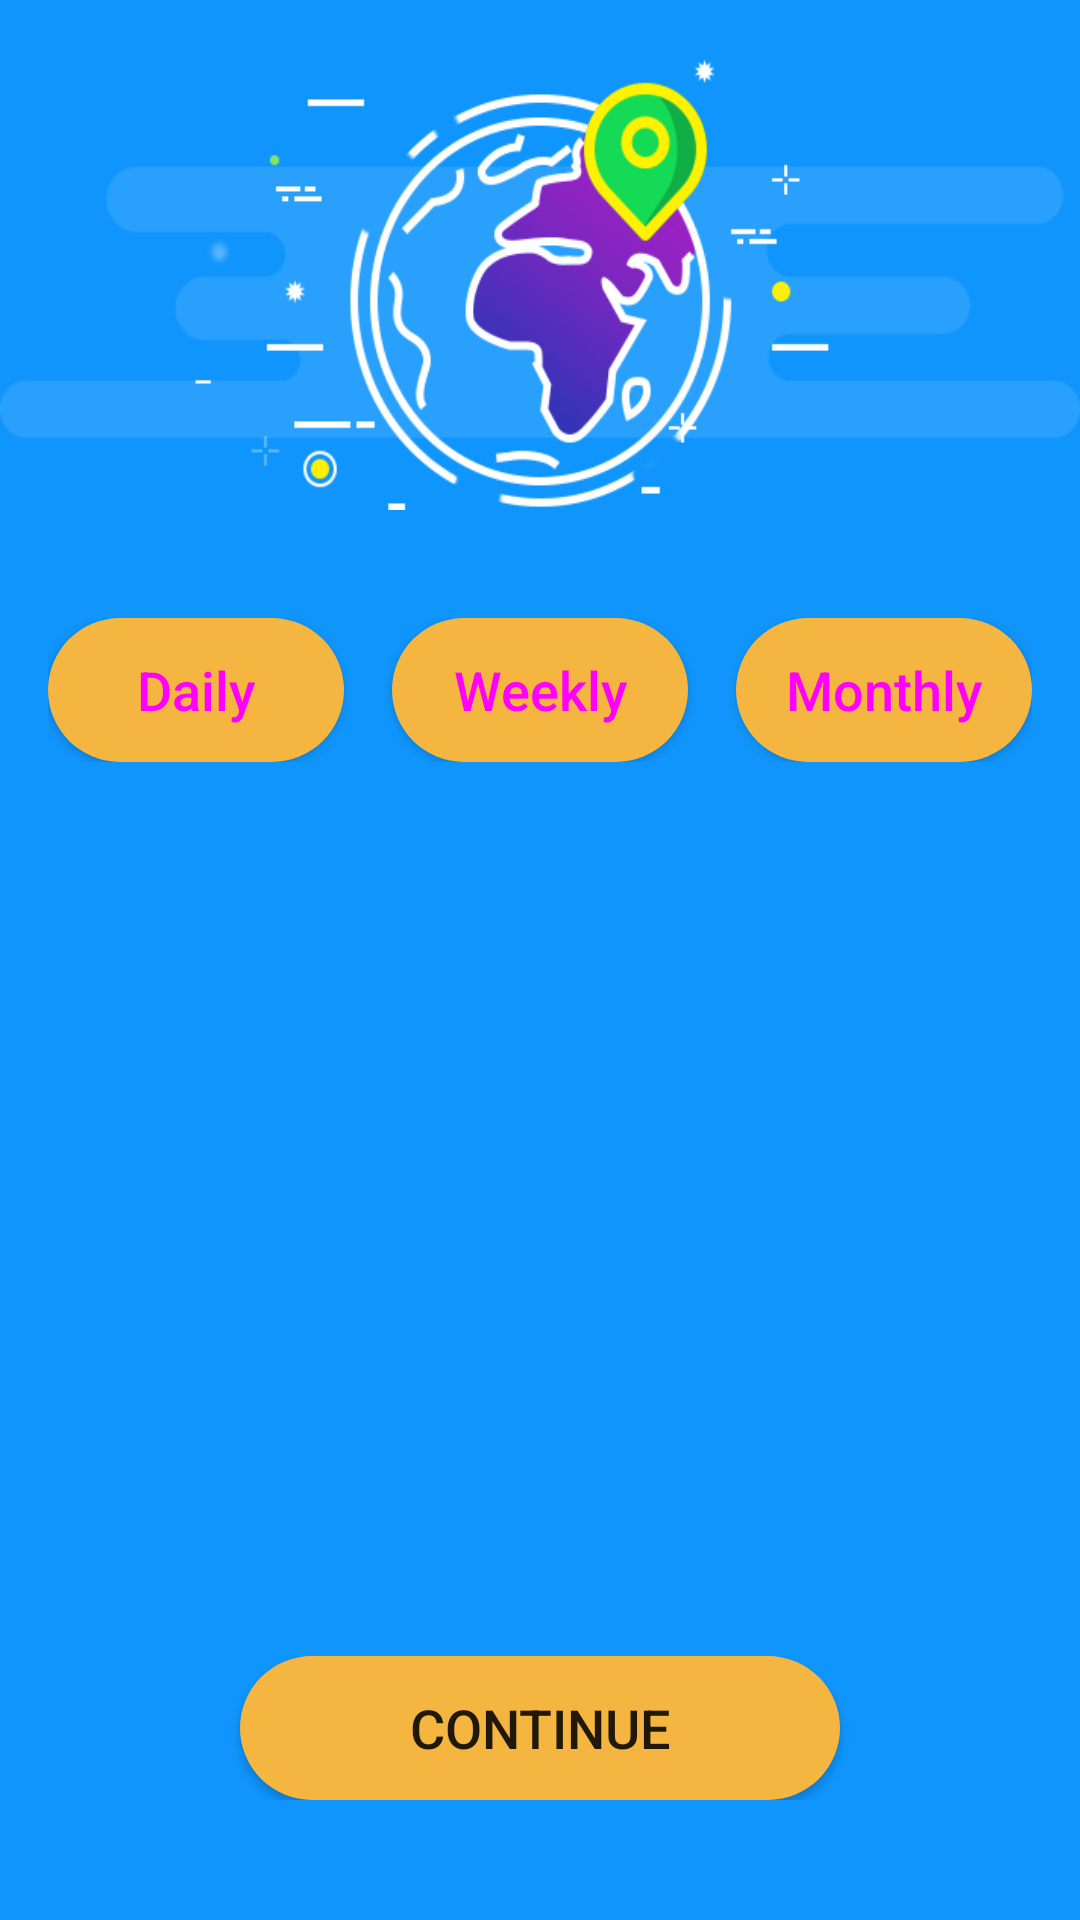

Android layout source for this screen:
<!-- AndroidManifest.xml: application theme AppTheme -->
<!-- res/layout/choose_notification_screen.xml -->
<?xml version="1.0" encoding="utf-8"?>
<RelativeLayout xmlns:android="http://schemas.android.com/apk/res/android"
    android:layout_width="match_parent"
    android:layout_height="match_parent"
    android:background="@color/standard_background_color"
    android:orientation="vertical">

    <ImageView
        android:id="@+id/imageView"
        android:layout_width="match_parent"
        android:layout_height="150dp"
        android:layout_marginBottom="@dimen/standard_preference_screen_margin_bottom"
        android:layout_marginTop="@dimen/standard_preference_screen_margin_top"
        android:adjustViewBounds="true"
        android:background="@drawable/choose_region" />

    <LinearLayout
        android:id="@+id/notif_setting_id"
        android:layout_width="match_parent"
        android:layout_height="wrap_content"
        android:layout_below="@+id/imageView"
        android:orientation="horizontal"
        android:padding="@dimen/standard_global_layout_padding"
        android:weightSum="3">

        <Button
            android:id="@+id/choose_notification_daily_button"
            style="@style/RegionItemButtonStyle"
            android:layout_width="wrap_content"
            android:layout_height="wrap_content"
            android:layout_marginRight="@dimen/standard_global_layout_padding"
            android:layout_weight="1"
            android:text="@string/notification_pref_daily"
            android:textAllCaps="false" />

        <Button
            android:id="@+id/choose_notification_weekly_button"
            style="@style/RegionItemButtonStyle"
            android:layout_width="wrap_content"
            android:layout_height="wrap_content"
            android:layout_marginRight="@dimen/standard_global_layout_padding"
            android:layout_weight="1"
            android:text="@string/notification_pref_weekly"
            android:textAllCaps="false" />


        <Button
            android:id="@+id/choose_notification_monthly_button"
            style="@style/RegionItemButtonStyle"
            android:layout_width="wrap_content"
            android:layout_height="wrap_content"
            android:layout_weight="1"
            android:text="@string/notification_pref_monthly"
            android:textAllCaps="false" />

    </LinearLayout>

    <LinearLayout
        android:layout_width="match_parent"
        android:layout_height="wrap_content"
        android:layout_alignParentBottom="true"
        android:layout_centerInParent="true"
        android:layout_marginBottom="40dp"
        android:gravity="center_horizontal">

        <Button
            android:id="@+id/login_button"
            style="@style/ButtonStyle"
            android:layout_width="200dp"
            android:layout_height="wrap_content"
            android:text="@string/preference_continue_button" />
    </LinearLayout>
</RelativeLayout>
<!-- resources referenced by this layout -->
<resources>
  <color name="standard_background_color">#1095FC</color>
  <dimen name="standard_global_layout_padding">16dp</dimen>
  <dimen name="standard_preference_screen_margin_bottom">20dp</dimen>
  <dimen name="standard_preference_screen_margin_top">20dp</dimen>
  <!-- drawable choose_region: png bitmap (drawable, 34463 bytes) -->
  <string name="notification_pref_daily">Daily</string>
  <string name="notification_pref_monthly">Monthly</string>
  <string name="notification_pref_weekly">Weekly</string>
  <string name="preference_continue_button">Continue</string>
  <style name="ButtonStyle">
          <item name="android:textSize">@dimen/standard_text_size</item>
          <item name="android:background">@drawable/roundedbutton</item>
      </style>
  <style name="RegionItemButtonStyle" parent="ButtonStyle">
          <item name="background">@drawable/region_item_selector</item>
          <item name="android:textColor">@drawable/region_item_button_text_selector</item>
      </style>
  <style name="AppTheme" parent="Theme.AppCompat.Light.DarkActionBar">
          
          <item name="colorPrimary">@color/colorPrimary</item>
          <item name="colorPrimaryDark">@color/colorPrimaryDark</item>
          <item name="colorAccent">@color/colorAccent</item>
      </style>
  <dimen name="standard_text_size">18sp</dimen>
  <!-- drawable roundedbutton (drawable) -->
  <?xml version="1.0" encoding="utf-8"?>
  <shape xmlns:android="http://schemas.android.com/apk/res/android"
      android:shape="rectangle">
      <solid android:color="#f4b541" />
      <corners
          android:bottomRightRadius="@dimen/corner_radius"
          android:bottomLeftRadius="@dimen/corner_radius"
          android:topRightRadius="@dimen/corner_radius"
          android:topLeftRadius="@dimen/corner_radius"/>
  </shape>
  <!-- drawable region_item_selector (drawable) -->
  <?xml version="1.0" encoding="utf-8"?>
  <selector xmlns:android="http://schemas.android.com/apk/res/android">
      <item android:state_selected="true"
          android:drawable="@drawable/region_item_bg_selected" />
      <item android:drawable="@drawable/region_item_bg_unselected" />
  
  </selector>
  <!-- drawable region_item_button_text_selector (drawable) -->
  <?xml version="1.0" encoding="utf-8"?>
  <selector xmlns:android="http://schemas.android.com/apk/res/android">
      <item android:state_selected="true"  android:drawable="@android:color/black"/>
      <item android:drawable="@android:color/white"/>
  </selector>
  <color name="colorPrimary">#1095FC</color>
  <color name="colorPrimaryDark">#1095FC</color>
  <color name="colorAccent">#FF4081</color>
  <dimen name="corner_radius">32dp</dimen>
  <!-- drawable region_item_bg_selected (drawable) -->
  <?xml version="1.0" encoding="utf-8"?>
  <shape xmlns:android="http://schemas.android.com/apk/res/android"
      android:shape="rectangle" >
      <solid android:color="#f4b541" />
      <corners
          android:bottomRightRadius="@dimen/corner_radius"
          android:bottomLeftRadius="@dimen/corner_radius"
          android:topRightRadius="@dimen/corner_radius"
          android:topLeftRadius="@dimen/corner_radius"/>
  </shape>
  <!-- drawable region_item_bg_unselected (drawable) -->
  <?xml version="1.0" encoding="utf-8"?>
  <shape xmlns:android="http://schemas.android.com/apk/res/android"
      android:shape="rectangle" >
      <solid android:color="@android:color/transparent"/>
      <corners
          android:bottomRightRadius="@dimen/corner_radius"
          android:bottomLeftRadius="@dimen/corner_radius"
          android:topRightRadius="@dimen/corner_radius"
          android:topLeftRadius="@dimen/corner_radius"/>
      <stroke
          android:width="1dp"
          android:color="#41aff4" />
  
  </shape>
</resources>
